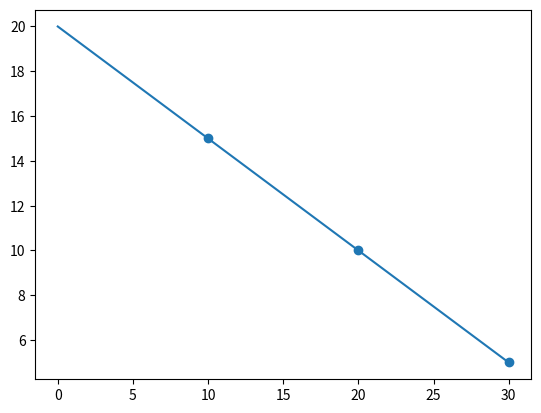

The script that saved this image:
from matplotlib import pyplot as plt


def f(x, m, c):
    return m * x + c


x = [10, 20, 30]
y = [15, 10, 5]
sumx = sum(x)
sumy = sum(y)

n = len(x)
avgx = sum(x) / n
avgy = sum(y) / n
dx = [v - avgx for v in x]
dy = [v - avgy for v in y]

sigmadx = sum(dx)
sigmady = sum(dy)
dxdy = [dx[i] * dy[i] for i in range(n)]
# print(dxdy)
dxdx = [v * v for v in dx]
# print(dxdx)
dydy = [v * v for v in dy]
sigmadxdy = sum(dxdy)
sigmadxdx = sum(dxdx)
sigmadydy = sum(dydy)

n = len(x)
num = (sigmadxdy - sigmadx * sigmady / n)

den = (sigmadxdx - sigmadx * sigmadx / n)

m = num / den

c = avgy - m * avgx
inputx=[x for x in range(31)]
inputy=[f(x,m,c) for x in inputx]
print(m, c)
plt.scatter(x, y)
plt.plot(inputx,inputy)
plt.show()
